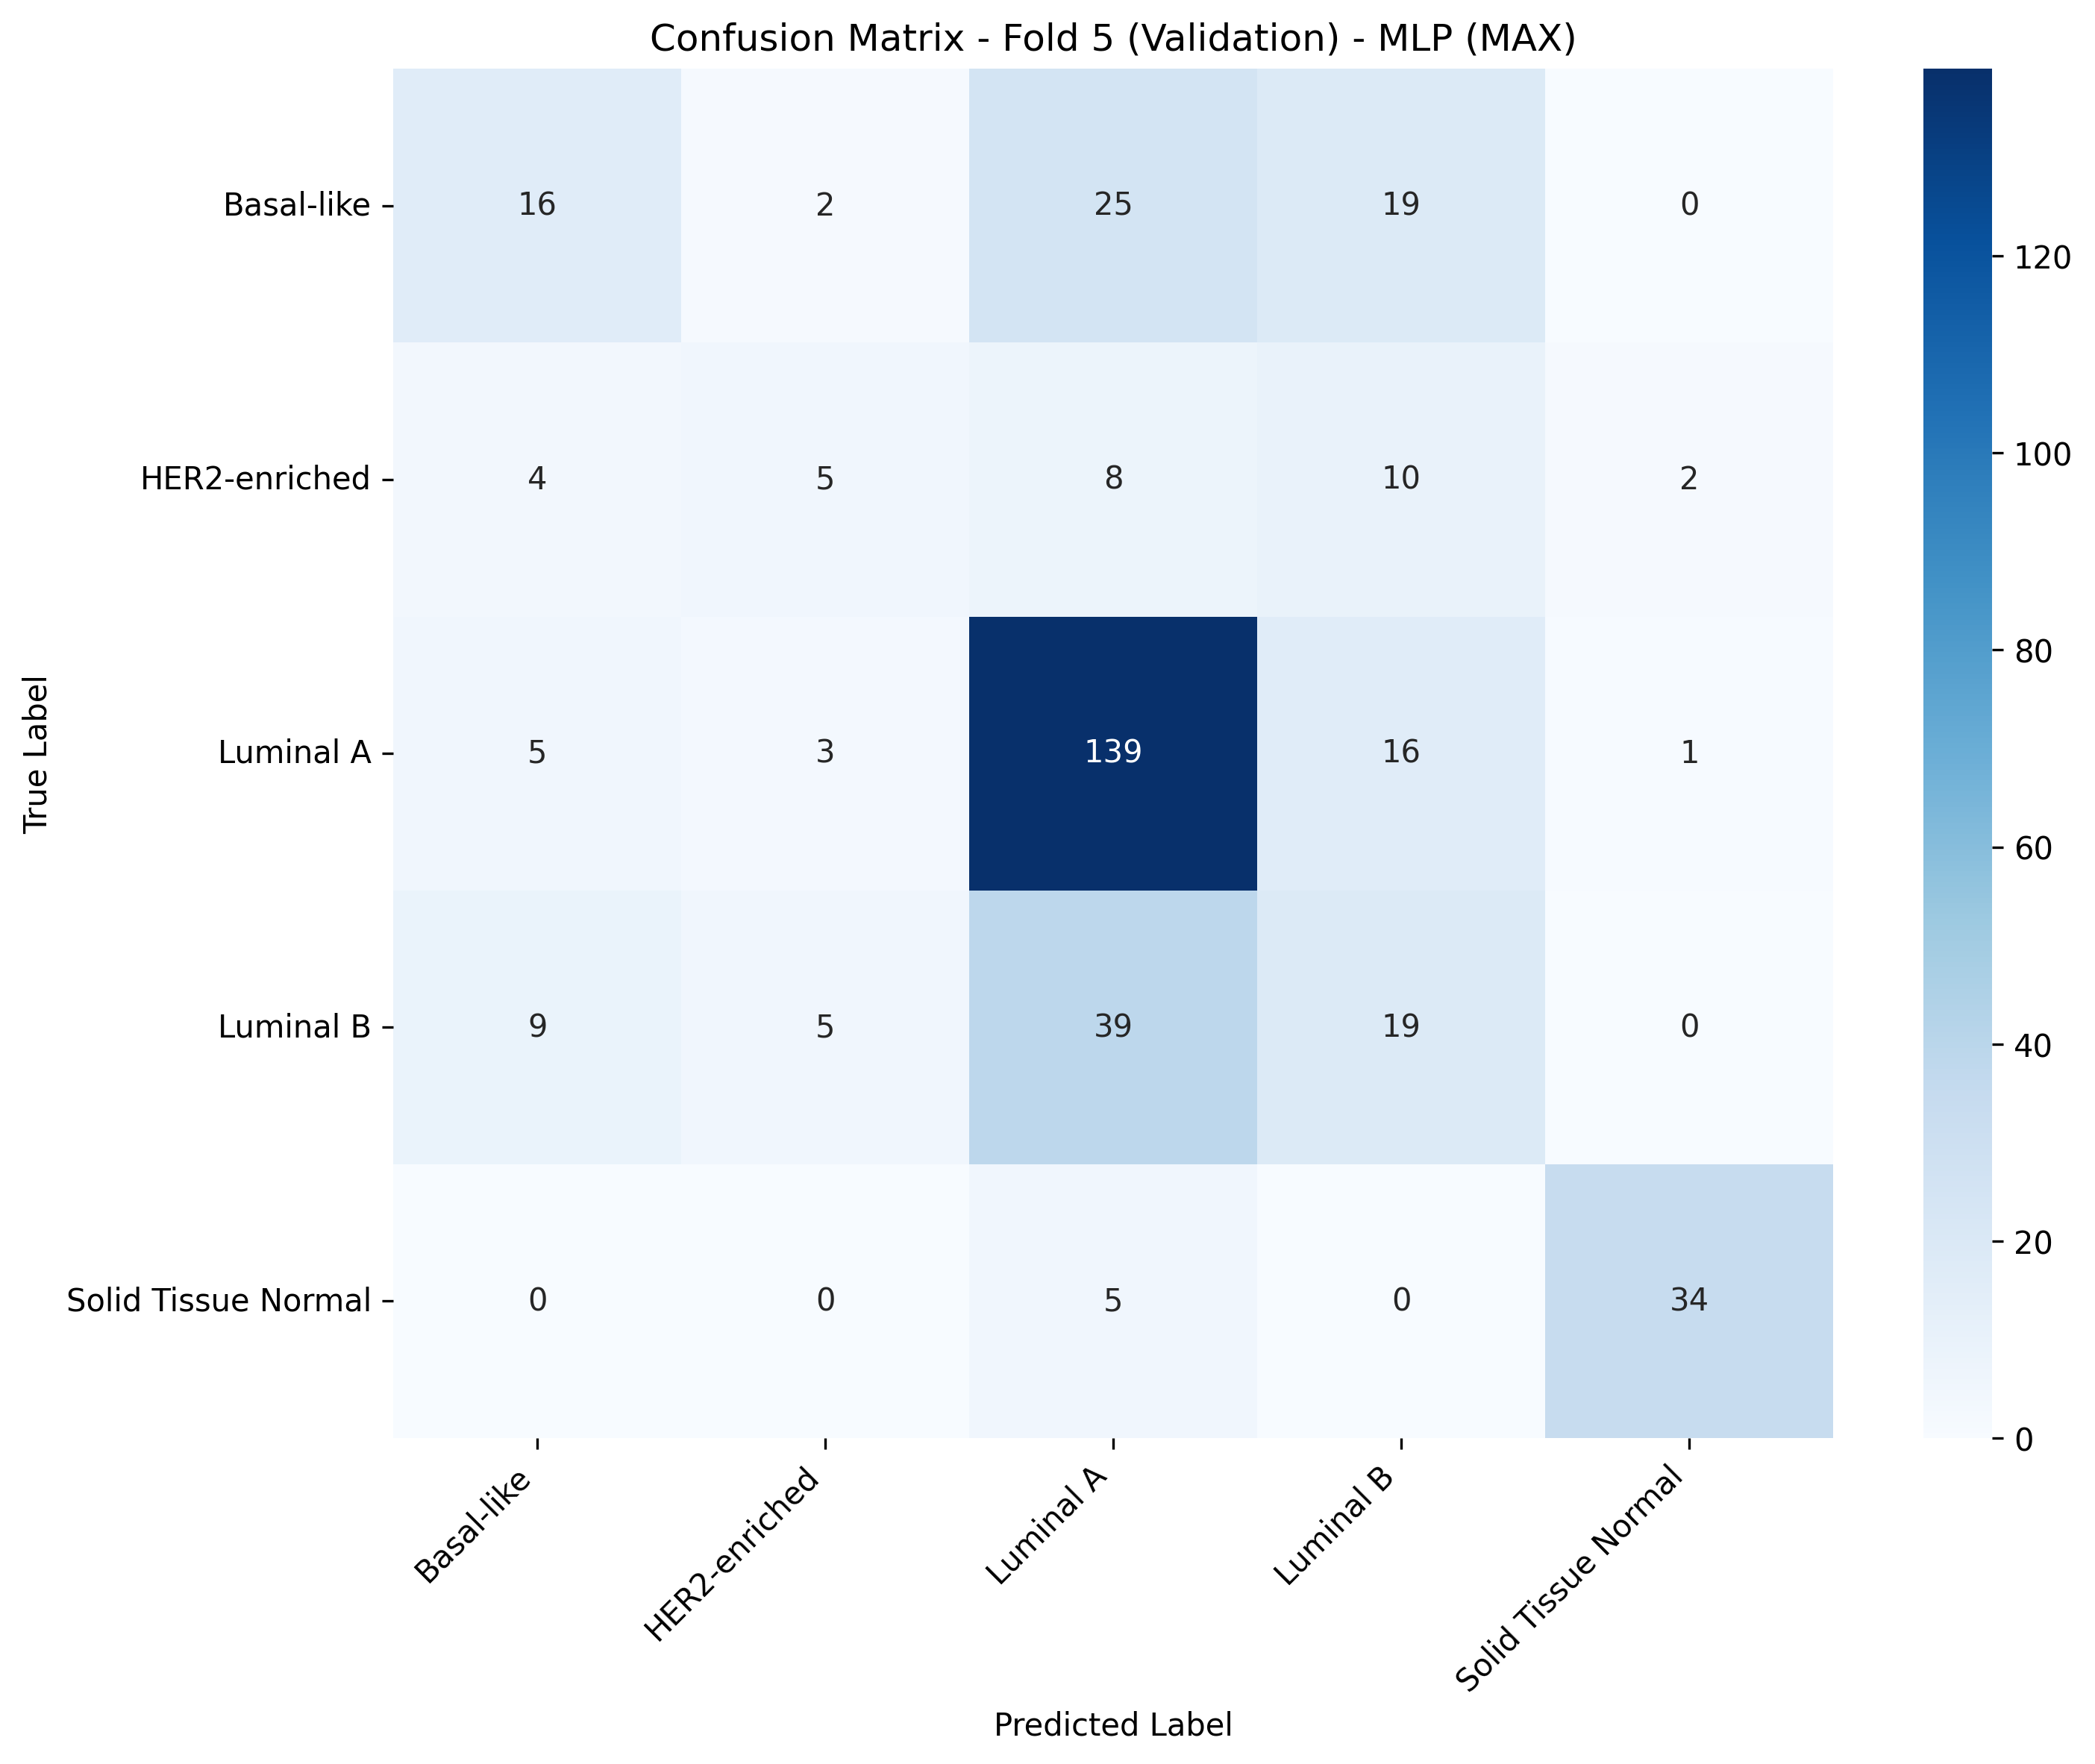

The file beside this chart, header and first rows:
, Basal-like, HER2-enriched, Luminal A, Luminal B, Solid Tissue Normal
Basal-like, 16, 2, 25, 19, 0
HER2-enriched, 4, 5, 8, 10, 2
Luminal A, 5, 3, 139, 16, 1
Luminal B, 9, 5, 39, 19, 0
Solid Tissue Normal, 0, 0, 5, 0, 34
